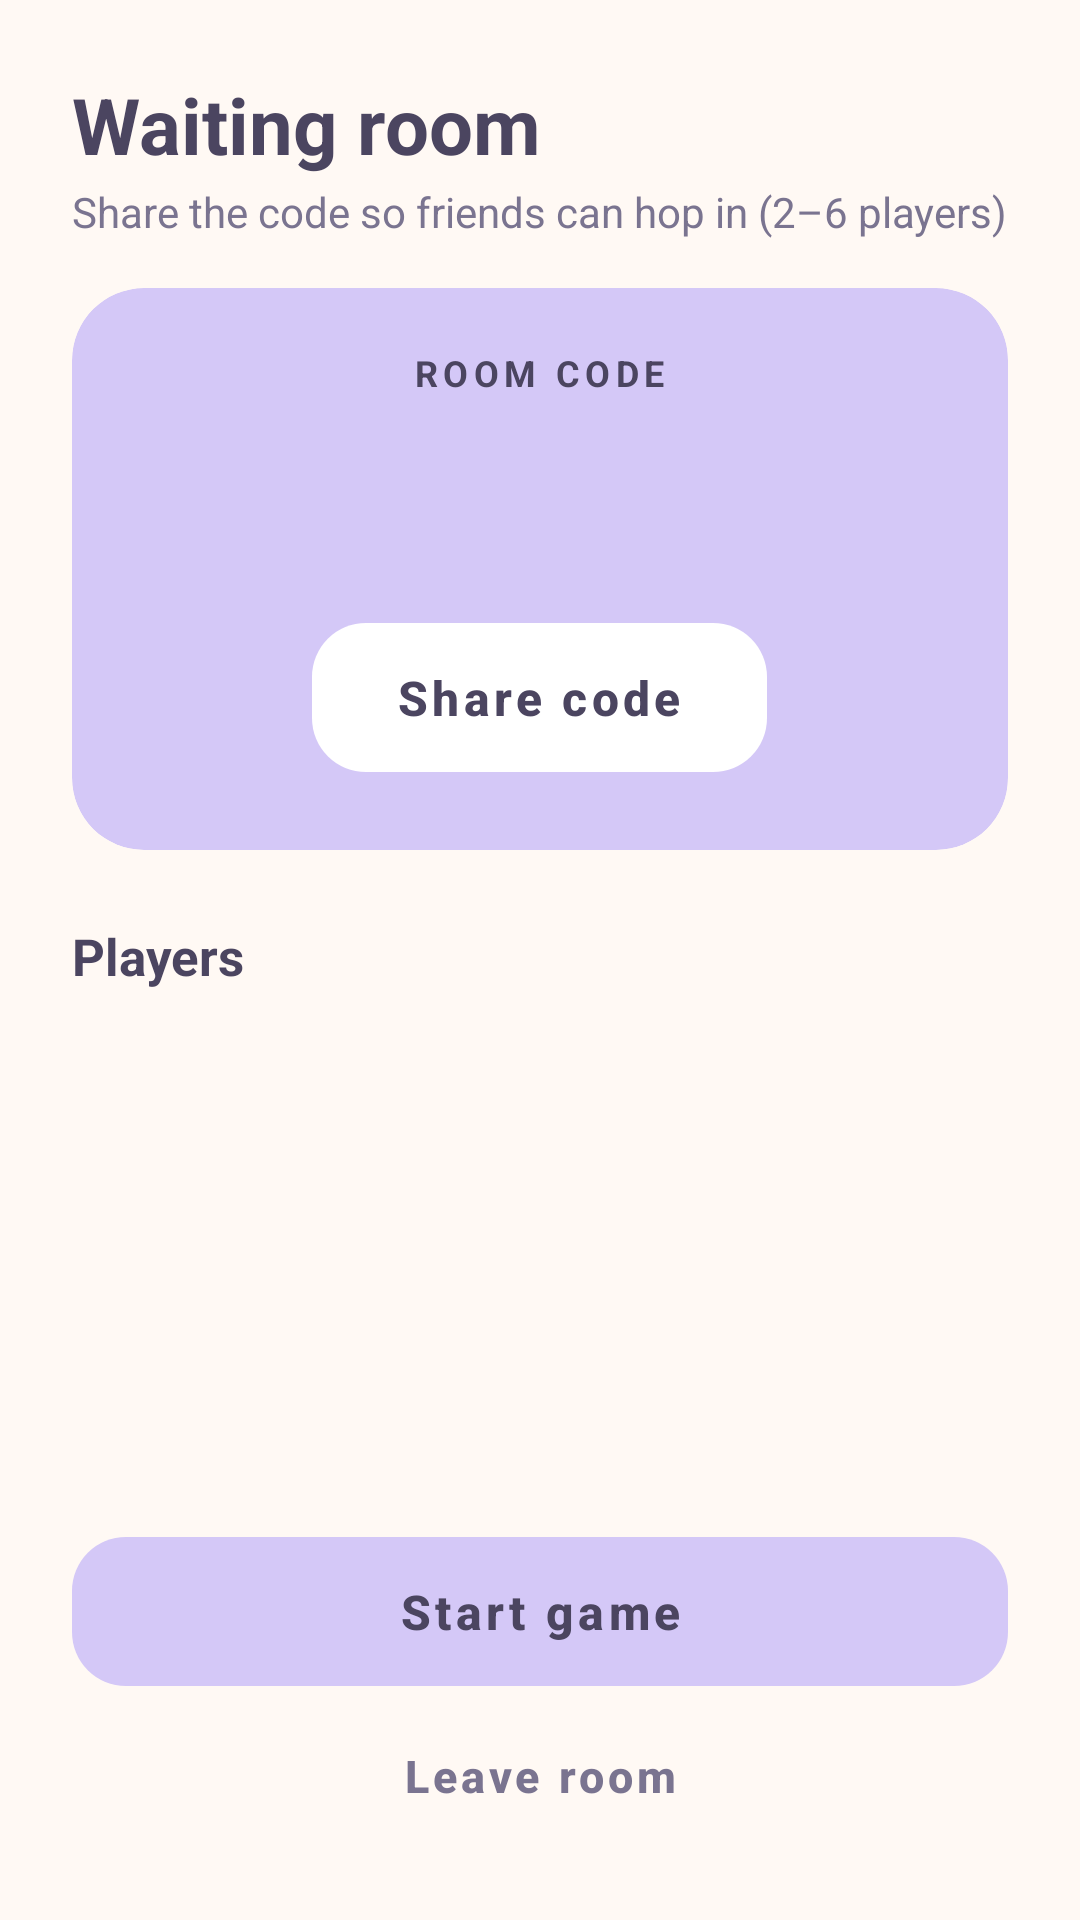

This screen was rendered from an Android layout file. Write that file and the resources it references.
<!-- AndroidManifest.xml: application theme Theme.WhoAmI -->
<!-- res/layout/activity_lobby.xml -->
<?xml version="1.0" encoding="utf-8"?>
<LinearLayout xmlns:android="http://schemas.android.com/apk/res/android"
    xmlns:app="http://schemas.android.com/apk/res-auto"
    android:layout_width="match_parent"
    android:layout_height="match_parent"
    android:background="@color/bg_cream"
    android:orientation="vertical"
    android:padding="24dp">

    <TextView
        android:layout_width="wrap_content"
        android:layout_height="wrap_content"
        android:text="Waiting room"
        android:textColor="@color/text_primary"
        android:textSize="26sp"
        android:textStyle="bold" />

    <TextView
        android:layout_width="wrap_content"
        android:layout_height="wrap_content"
        android:layout_marginTop="2dp"
        android:text="Share the code so friends can hop in (2–6 players)"
        android:textColor="@color/text_secondary"
        android:textSize="14sp" />

    <com.google.android.material.card.MaterialCardView
        android:layout_width="match_parent"
        android:layout_height="wrap_content"
        android:layout_marginTop="16dp"
        app:cardBackgroundColor="@color/lavender"
        app:cardCornerRadius="24dp"
        app:cardElevation="0dp"
        app:strokeWidth="0dp">

        <LinearLayout
            android:layout_width="match_parent"
            android:layout_height="wrap_content"
            android:gravity="center_horizontal"
            android:orientation="vertical"
            android:padding="20dp">

            <TextView
                android:layout_width="wrap_content"
                android:layout_height="wrap_content"
                android:letterSpacing="0.15"
                android:text="ROOM CODE"
                android:textColor="@color/text_primary"
                android:textSize="12sp"
                android:textStyle="bold" />

            <TextView
                android:id="@+id/tvRoomCode"
                android:layout_width="wrap_content"
                android:layout_height="wrap_content"
                android:layout_marginTop="4dp"
                android:letterSpacing="0.2"
                android:textColor="@color/text_primary"
                android:textIsSelectable="true"
                android:textSize="40sp"
                android:textStyle="bold" />

            <com.google.android.material.button.MaterialButton
                android:id="@+id/btnShare"
                style="@style/Widget.WhoAmI.Button.White"
                android:layout_width="wrap_content"
                android:layout_height="wrap_content"
                android:layout_marginTop="12dp"
                android:paddingStart="28dp"
                android:paddingEnd="28dp"
                android:text="Share code" />
        </LinearLayout>
    </com.google.android.material.card.MaterialCardView>

    <LinearLayout
        android:layout_width="match_parent"
        android:layout_height="wrap_content"
        android:layout_marginTop="24dp"
        android:orientation="horizontal">

        <TextView
            android:layout_width="0dp"
            android:layout_height="wrap_content"
            android:layout_weight="1"
            android:text="Players"
            android:textColor="@color/text_primary"
            android:textSize="17sp"
            android:textStyle="bold" />

        <TextView
            android:id="@+id/tvCount"
            android:layout_width="wrap_content"
            android:layout_height="wrap_content"
            android:textColor="@color/text_secondary"
            android:textSize="15sp" />
    </LinearLayout>

    <androidx.recyclerview.widget.RecyclerView
        android:id="@+id/rvPlayers"
        android:layout_width="match_parent"
        android:layout_height="0dp"
        android:layout_marginTop="10dp"
        android:layout_weight="1"
        android:clipToPadding="false" />

    <TextView
        android:id="@+id/tvHint"
        android:layout_width="match_parent"
        android:layout_height="wrap_content"
        android:layout_marginBottom="8dp"
        android:gravity="center"
        android:textColor="@color/text_secondary"
        android:textSize="14sp" />

    <com.google.android.material.button.MaterialButton
        android:id="@+id/btnStart"
        android:layout_width="match_parent"
        android:layout_height="wrap_content"
        android:text="Start game" />

    <com.google.android.material.button.MaterialButton
        android:id="@+id/btnLeave"
        style="@style/Widget.WhoAmI.Button.Text"
        android:layout_width="match_parent"
        android:layout_height="wrap_content"
        android:text="Leave room" />
</LinearLayout>
<!-- resources referenced by this layout -->
<resources>
  <color name="bg_cream">#FFF9F4</color>
  <color name="lavender">#D4C8F7</color>
  <color name="text_primary">#4B4560</color>
  <color name="text_secondary">#7A7490</color>
  <style name="Widget.WhoAmI.Button.Text" parent="Widget.MaterialComponents.Button.TextButton">
          <item name="android:textColor">@color/text_secondary</item>
          <item name="android:textAllCaps">false</item>
          <item name="android:textSize">15sp</item>
          <item name="rippleColor">@color/lavender</item>
      </style>
  <style name="Widget.WhoAmI.Button.White" parent="Widget.WhoAmI.Button">
          <item name="backgroundTint">@color/btn_bg_white</item>
      </style>
  <style name="Theme.WhoAmI" parent="Theme.MaterialComponents.Light.NoActionBar">
          <item name="colorPrimary">@color/lavender_ink</item>
          <item name="colorPrimaryVariant">@color/lavender_ink</item>
          <item name="colorOnPrimary">@color/white</item>
          <item name="colorSecondary">@color/mint_deep</item>
          <item name="colorSecondaryVariant">@color/mint_deep</item>
          <item name="colorOnSecondary">@color/white</item>
          <item name="colorSurface">@color/white</item>
          <item name="colorOnSurface">@color/text_primary</item>
          <item name="colorError">@color/error_soft</item>
  
          <item name="android:windowBackground">@color/bg_cream</item>
          <item name="android:statusBarColor">@color/bg_cream</item>
          <item name="android:windowLightStatusBar">true</item>
          <item name="android:textColorPrimary">@color/text_primary</item>
          <item name="android:textColorSecondary">@color/text_secondary</item>
          <item name="android:textColorHint">@color/text_secondary</item>
  
          <item name="materialButtonStyle">@style/Widget.WhoAmI.Button</item>
          <item name="textInputStyle">@style/Widget.WhoAmI.TextInput</item>
          <item name="materialAlertDialogTheme">@style/ThemeOverlay.WhoAmI.Dialog</item>
      </style>
  <style name="Widget.WhoAmI.Button" parent="Widget.MaterialComponents.Button">
          <item name="backgroundTint">@color/btn_bg_lavender</item>
          <item name="android:textColor">@color/btn_text</item>
          <item name="cornerRadius">18dp</item>
          <item name="android:textAllCaps">false</item>
          <item name="android:textSize">16sp</item>
          <item name="android:textStyle">bold</item>
          <item name="android:paddingTop">14dp</item>
          <item name="android:paddingBottom">14dp</item>
          <item name="android:stateListAnimator">@null</item>
          <item name="rippleColor">@color/white_60</item>
      </style>
  <color name="lavender_ink">#6E5BB5</color>
  <color name="white">#FFFFFF</color>
  <color name="mint_deep">#4E9C82</color>
  <color name="error_soft">#C4546A</color>
  <style name="Widget.WhoAmI.TextInput" parent="Widget.MaterialComponents.TextInputLayout.OutlinedBox">
          <item name="boxBackgroundColor">@color/white</item>
          <item name="boxStrokeColor">@color/box_stroke_color</item>
          <item name="boxCornerRadiusTopStart">16dp</item>
          <item name="boxCornerRadiusTopEnd">16dp</item>
          <item name="boxCornerRadiusBottomStart">16dp</item>
          <item name="boxCornerRadiusBottomEnd">16dp</item>
          <item name="hintTextColor">@color/lavender_ink</item>
      </style>
  <style name="ThemeOverlay.WhoAmI.Dialog" parent="ThemeOverlay.MaterialComponents.MaterialAlertDialog">
          <item name="colorSurface">@color/bg_cream</item>
          <item name="colorOnSurface">@color/text_primary</item>
          <item name="shapeAppearanceOverlay">@style/ShapeAppearanceOverlay.WhoAmI.Dialog</item>
      </style>
  <color name="white_60">#99FFFFFF</color>
  <style name="ShapeAppearanceOverlay.WhoAmI.Dialog" parent="">
          <item name="cornerFamily">rounded</item>
          <item name="cornerSize">24dp</item>
      </style>
</resources>
